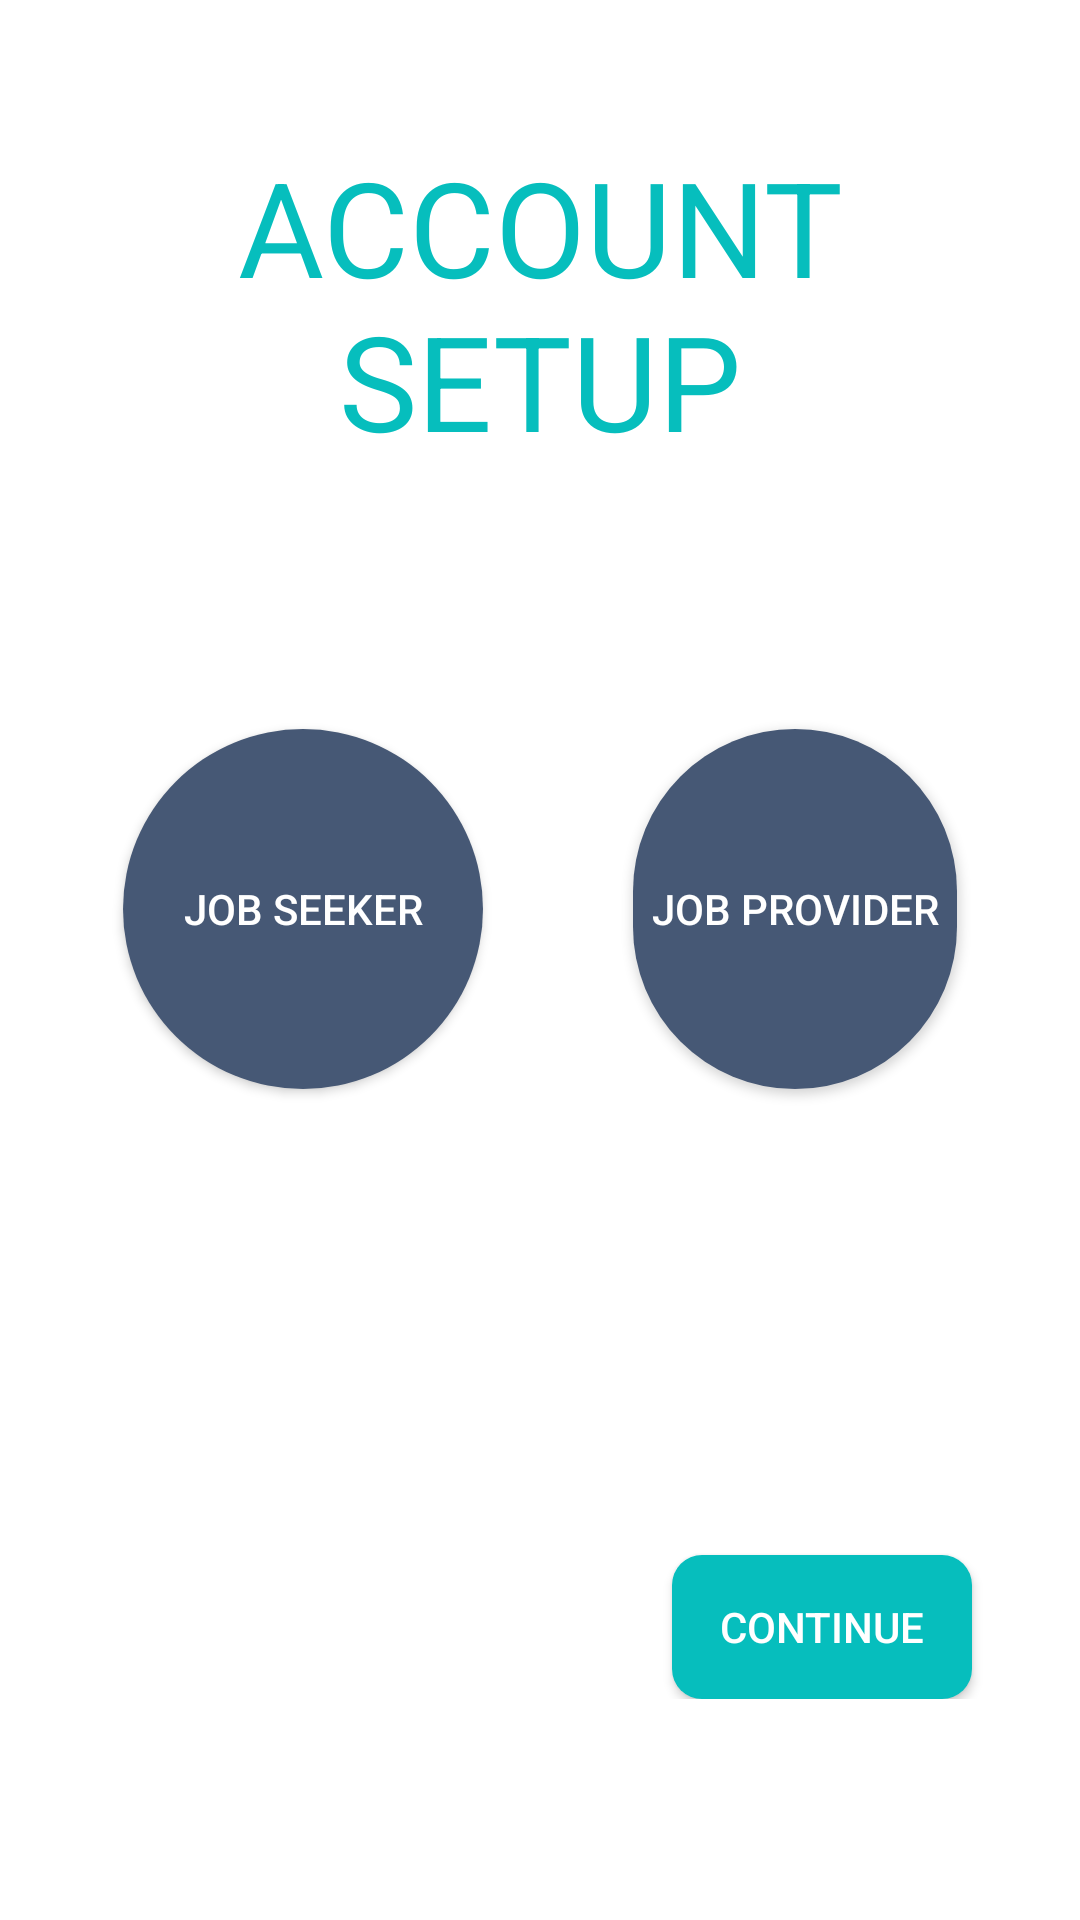

Android layout source for this screen:
<!-- AndroidManifest.xml: application theme AppTheme -->
<!-- res/layout/activity_select_user_type.xml -->
<?xml version="1.0" encoding="utf-8"?>
<RelativeLayout xmlns:android="http://schemas.android.com/apk/res/android"
    xmlns:tools="http://schemas.android.com/tools"
    android:id="@+id/activity_select_user_type"
    android:layout_width="match_parent"
    android:layout_height="match_parent"
    android:paddingBottom="@dimen/activity_vertical_margin"
    android:paddingLeft="@dimen/activity_horizontal_margin"
    android:paddingRight="@dimen/activity_horizontal_margin"
    android:paddingTop="@dimen/activity_vertical_margin"
    android:background="#FFFFFF"
    tools:context="com.oreo.mcommonjobs.Activity.SelectUserTypeActivity">



    <LinearLayout
        android:orientation="vertical"
        android:layout_width="match_parent"
        android:layout_height="match_parent"
        android:weightSum="100"
        android:layout_alignParentTop="true"
        android:layout_alignParentLeft="true"
        android:layout_alignParentStart="true">

        <LinearLayout
            android:orientation="vertical"
            android:layout_width="match_parent"
            android:layout_height="wrap_content"
            android:layout_weight="20"
            android:weightSum="100">

            <LinearLayout
                android:layout_width="match_parent"
                android:layout_height="wrap_content"
                android:layout_weight="50"
                android:orientation="horizontal">

            </LinearLayout>

            <LinearLayout
                android:layout_width="match_parent"
                android:layout_height="wrap_content"
                android:layout_weight="50"
                android:orientation="horizontal">

                <TextView
                    android:text="@string/select_user"
                    android:layout_width="match_parent"
                    android:layout_height="match_parent"
                    android:id="@+id/page_title_profile_info"
                    android:textColor="#06bebd"
                    android:textAlignment="center"
                    android:textAllCaps="true"
                    android:fontFamily="Asap-Regular"
                    android:textSize="44sp" />
            </LinearLayout>
        </LinearLayout>

        <LinearLayout
            android:orientation="vertical"
            android:layout_width="match_parent"
            android:layout_height="wrap_content"
            android:layout_weight="70"
            android:weightSum="100">

            <LinearLayout
                android:layout_width="match_parent"
                android:layout_height="wrap_content"
                android:layout_weight="13"
                android:orientation="vertical">

            </LinearLayout>

            <LinearLayout
                android:layout_width="match_parent"
                android:layout_height="wrap_content"
                android:layout_weight="74"
                android:background="#FFFFFF"
                android:orientation="vertical"
                android:weightSum="100">


                <LinearLayout
                    android:layout_width="match_parent"
                    android:layout_height="wrap_content"
                    android:layout_weight="50"
                    android:orientation="horizontal">

                    <Button
                        android:id="@+id/btn_jobseeker"
                        android:layout_width="wrap_content"
                        android:layout_height="wrap_content"
                        android:layout_marginLeft="25dp"
                        android:layout_marginRight="25dp"
                        android:layout_marginTop="30dp"
                        android:background="@drawable/circlebtn"
                        android:text="@string/job_seeker"
                        android:textColor="#FFFFFF" />

                    <Button
                        android:id="@+id/btn_jobprovider"
                        android:layout_width="wrap_content"
                        android:layout_height="wrap_content"
                        android:layout_marginLeft="25dp"
                        android:layout_marginRight="25dp"
                        android:layout_marginTop="30dp"
                        android:background="@drawable/circlebtn"
                        android:text="@string/job_provider"
                        android:textColor="#FFFFFF" />
                </LinearLayout>

                <LinearLayout
                    android:layout_width="match_parent"
                    android:layout_height="wrap_content"
                    android:layout_weight="50"
                    android:gravity="bottom"
                    android:orientation="vertical">

                    <Button
                        android:id="@+id/btn_continue"
                        android:layout_width="100dp"
                        android:layout_height="wrap_content"
                        android:layout_gravity="right"
                        android:layout_marginRight="20dp"
                        android:background="@drawable/btn_rounded_default"
                        android:text="@string/continue_account_setup"
                        android:textColor="#FFFFFF" />
                </LinearLayout>
            </LinearLayout>

            <LinearLayout
                android:layout_width="match_parent"
                android:layout_height="wrap_content"
                android:layout_weight="13"
                android:orientation="vertical"></LinearLayout>
        </LinearLayout>

        <LinearLayout
            android:orientation="horizontal"
            android:layout_width="match_parent"
            android:layout_height="wrap_content"
            android:layout_weight="10"></LinearLayout>
    </LinearLayout>
</RelativeLayout>
<!-- resources referenced by this layout -->
<resources>
  <dimen name="activity_horizontal_margin">16dp</dimen>
  <dimen name="activity_vertical_margin">16dp</dimen>
  <!-- drawable btn_rounded_default (drawable) -->
  <?xml version="1.0" encoding="utf-8"?>
  <shape xmlns:android="http://schemas.android.com/apk/res/android" >
      <corners
          android:bottomLeftRadius="10dp"
          android:bottomRightRadius="10dp"
          android:topLeftRadius="10dp"
          android:topRightRadius="10dp" />
      <solid android:color="#06bebd" />
      <size
          android:height="48dip"
          android:width="70dip" />
      <item android:state_pressed="true"
          android:color="#d8d4d4"/> 
      <item android:state_focused="true"
          android:color="#FFFFFF" /> 
  </shape>
  <!-- drawable circlebtn (drawable) -->
  <?xml version="1.0" encoding="utf-8"?>
  <shape xmlns:android="http://schemas.android.com/apk/res/android" >
      <corners
          android:radius="60dp" />
      <solid android:color="#465875" />
      <size
          android:height="120dp"
          android:width="120dp" />
  </shape>
  <string name="continue_account_setup">Continue</string>
  <string name="job_provider">Job Provider</string>
  <string name="job_seeker">Job Seeker</string>
  <string name="select_user">"Account Setup"</string>
  <style name="AppTheme" parent="Theme.AppCompat.Light.DarkActionBar">
          
          <item name="colorPrimary">@color/colorPrimary</item>
          <item name="colorPrimaryDark">@color/colorPrimaryDark</item>
          <item name="colorAccent">@color/colorAccent</item>
      </style>
  <color name="colorPrimary">#3F51B5</color>
  <color name="colorPrimaryDark">#303f9f</color>
  <color name="colorAccent">#fff540</color>
</resources>
